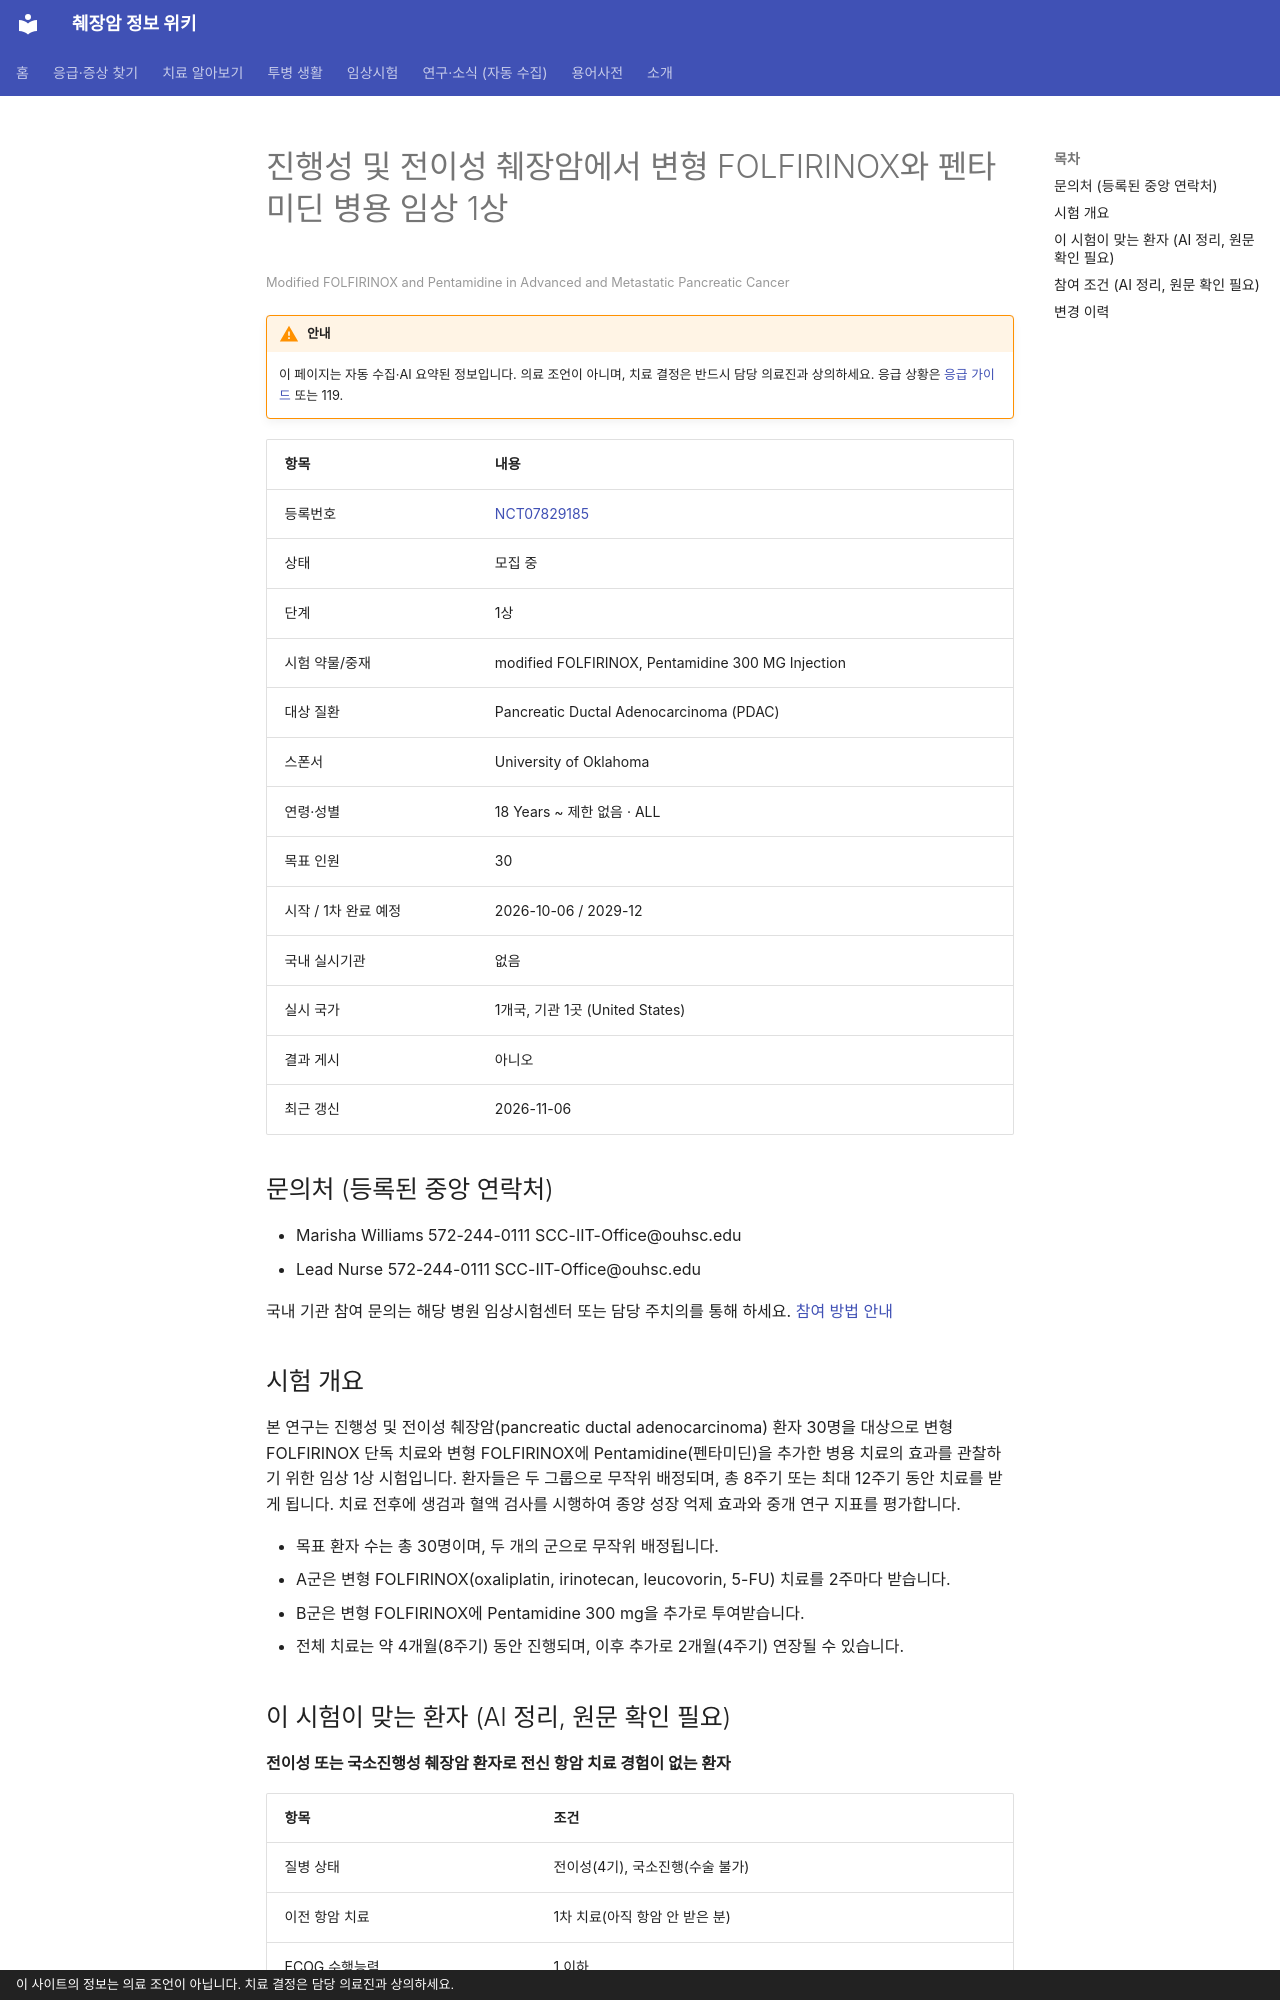

repository: hizorro88-rgb/papersearcher · page: _generated/trials/NCT07829185/index.html · generator: mkdocs · copyright: 이 사이트의 정보는 의료 조언이 아닙니다. 치료 결정은 담당 의료진과 상의하세요.

---
title: "NCT07829185 진행성 및 전이성 췌장암에서 변형 FOLFIRINOX와 펜타미딘 병용 임상 1상"
description: "1상 · 모집 중"
comments: true
search:
  boost: 0.4
---

# 진행성 및 전이성 췌장암에서 변형 FOLFIRINOX와 펜타미딘 병용 임상 1상

<small>Modified FOLFIRINOX and Pentamidine in Advanced and Metastatic Pancreatic Cancer</small>

!!! warning "안내"
    이 페이지는 자동 수집·AI 요약된 정보입니다. 의료 조언이 아니며, 치료 결정은 반드시 담당 의료진과 상의하세요. 응급 상황은 [응급 가이드](../../guides/emergency/index.md) 또는 119.

| 항목 | 내용 |
|---|---|
| 등록번호 | [NCT07829185](https://clinicaltrials.gov/study/NCT07829185) |
| 상태 | 모집 중 |
| 단계 | 1상 |
| 시험 약물/중재 | modified FOLFIRINOX, Pentamidine 300 MG Injection |
| 대상 질환 | Pancreatic Ductal Adenocarcinoma (PDAC) |
| 스폰서 | University of Oklahoma |
| 연령·성별 | 18 Years ~ 제한 없음 · ALL |
| 목표 인원 | 30 |
| 시작 / 1차 완료 예정 | 2026-10-06 / 2029-12 |
| 국내 실시기관 | 없음 |
| 실시 국가 | 1개국, 기관 1곳 (United States) |
| 결과 게시 | 아니오 |
| 최근 갱신 | 2026-11-06 |

## 문의처 (등록된 중앙 연락처)

- Marisha Williams 572-244-0111 SCC-IIT-Office@ouhsc.edu
- Lead Nurse 572-244-0111 SCC-IIT-Office@ouhsc.edu

국내 기관 참여 문의는 해당 병원 임상시험센터 또는 담당 주치의를 통해 하세요. [참여 방법 안내](../../guides/trials/how-to-apply.md)

## 시험 개요

본 연구는 진행성 및 전이성 췌장암(pancreatic ductal adenocarcinoma) 환자 30명을 대상으로 변형 FOLFIRINOX 단독 치료와 변형 FOLFIRINOX에 Pentamidine(펜타미딘)을 추가한 병용 치료의 효과를 관찰하기 위한 임상 1상 시험입니다. 환자들은 두 그룹으로 무작위 배정되며, 총 8주기 또는 최대 12주기 동안 치료를 받게 됩니다. 치료 전후에 생검과 혈액 검사를 시행하여 종양 성장 억제 효과와 중개 연구 지표를 평가합니다.

- 목표 환자 수는 총 30명이며, 두 개의 군으로 무작위 배정됩니다.
- A군은 변형 FOLFIRINOX(oxaliplatin, irinotecan, leucovorin, 5-FU) 치료를 2주마다 받습니다.
- B군은 변형 FOLFIRINOX에 Pentamidine 300 mg을 추가로 투여받습니다.
- 전체 치료는 약 4개월(8주기) 동안 진행되며, 이후 추가로 2개월(4주기) 연장될 수 있습니다.

## 이 시험이 맞는 환자 (AI 정리, 원문 확인 필요)

**전이성 또는 국소진행성 췌장암 환자로 전신 항암 치료 경험이 없는 환자**

| 항목 | 조건 |
|---|---|
| 질병 상태 | 전이성(4기), 국소진행(수술 불가) |
| 이전 항암 치료 | 1차 치료(아직 항암 안 받은 분) |
| ECOG 수행능력 | 1 이하 |
| 측정 가능 병변 | 필요 |

주요 제외 기준: 활동성 세균 감염 · 심장 질환 및 QTc 간격 연장 위험 · 조절되지 않는 고혈압이나 당뇨병 등의 중증 전신 질환 · 2년 이내 다른 암 병력

내 상황에 맞는지 한 번에 보려면 [맞춤 임상시험 찾기](../../guides/trials/finder.md).
